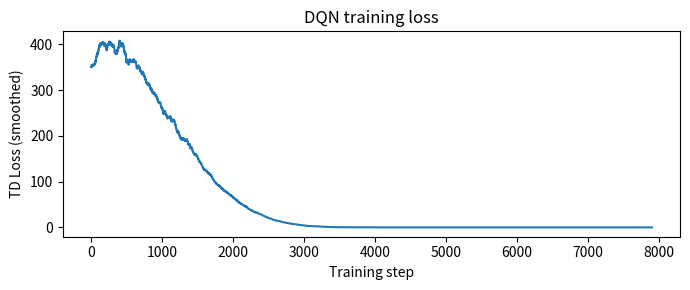

Generate this figure with matplotlib:
import numpy as np
 
np.random.seed(42)



class QNetwork:
    """
    A simple 2-layer neural network for Q-value approximation.
 
    Architecture: input_dim → hidden_dim → n_actions
    Activations:  ReLU after hidden layer, LINEAR output (no activation)
 
    Why linear output? Q values can be any real number — we don't
    want to squash them with sigmoid or tanh.
    """
    def __init__(self, input_dim, hidden_dim, n_actions, seed=0):
        rng = np.random.default_rng(seed)
        # He initialisation: scale by sqrt(2/fan_in) for ReLU layers
        scale1 = np.sqrt(2.0 / input_dim)
        scale2 = np.sqrt(2.0 / hidden_dim)
        self.W1 = rng.standard_normal((input_dim,  hidden_dim)) * scale1
        self.b1 = np.zeros(hidden_dim)
        self.W2 = rng.standard_normal((hidden_dim, n_actions))  * scale2
        self.b2 = np.zeros(n_actions)
        self.input_dim  = input_dim
        self.hidden_dim = hidden_dim
        self.n_actions  = n_actions
 
    def forward(self, s):
        """
        s : (batch, input_dim) OR (input_dim,) for a single state
        Returns Q values: (batch, n_actions) OR (n_actions,)
        """
        single = s.ndim == 1
        if single:
            s = s.reshape(1, -1)
        self.h1_pre = s @ self.W1 + self.b1   # (batch, hidden)
        self.h1     = np.maximum(0, self.h1_pre)  # ReLU
        self.q_out  = self.h1 @ self.W2 + self.b2 # (batch, n_actions)
        self.s      = s
        return self.q_out[0] if single else self.q_out
 
    def backward(self, dQ):
        """
        Backprop through the network.
        dQ : gradient of loss w.r.t. Q outputs  (batch, n_actions)
        Returns gradients w.r.t. all parameters.
        """
        batch = dQ.shape[0]
        # Output layer
        dW2 = self.h1.T @ dQ / batch           # (hidden, n_actions)
        db2 = dQ.mean(axis=0)                  # (n_actions,)
        dh1 = dQ @ self.W2.T                   # (batch, hidden)
        # ReLU gradient: pass through where h1_pre > 0, zero otherwise
        dh1_pre = dh1 * (self.h1_pre > 0)
        # Hidden layer
        dW1 = self.s.T @ dh1_pre / batch       # (input, hidden)
        db1 = dh1_pre.mean(axis=0)             # (hidden,)
        return dW1, db1, dW2, db2
 
    def get_params(self):
        return [self.W1, self.b1, self.W2, self.b2]
 
    def set_params(self, params):
        self.W1, self.b1, self.W2, self.b2 = [p.copy() for p in params]
 
    def copy_params_from(self, other):
        self.set_params(other.get_params())
 
 
# Gradient check
print("Gradient check:")
net  = QNetwork(input_dim=4, hidden_dim=8, n_actions=2, seed=7)
s_   = np.random.randn(3, 4)       # batch of 3 states
q_   = net.forward(s_)
# Suppose we have a simple MSE loss: L = mean((q - target)²)
target = np.zeros_like(q_)
loss   = 0.5 * ((q_ - target)**2).mean()
dQ_    = (q_ - target) / q_.shape[0]
dW1, db1, dW2, db2 = net.backward(dQ_)
 
eps = 1e-5
def loss_fn(net):
    q = net.forward(s_)
    return 0.5 * ((q - target)**2).mean()
 
# Numerical grad for W1[0,0]
net.W1[0,0] += eps; l_plus  = loss_fn(net)
net.W1[0,0] -= 2*eps; l_minus = loss_fn(net)
net.W1[0,0] += eps
num_grad = (l_plus - l_minus) / (2*eps)
print(f"  dW1[0,0] analytical: {dW1[0,0]:.6f}")
print(f"  dW1[0,0] numerical : {num_grad:.6f}")
print(f"  Difference         : {abs(dW1[0,0]-num_grad):.2e}  (should be < 1e-5)\n")
 
class ReplayBuffer:
    """
    Circular buffer storing (s, a, r, s', done) transitions.
 
    Why circular? Old memories are overwritten as new ones arrive.
    Random sampling breaks temporal correlation between training samples.
    """
    def __init__(self, capacity, state_dim):
        self.cap   = capacity
        self.pos   = 0          # next write position
        self.size  = 0          # current number of stored transitions
        self.S     = np.zeros((capacity, state_dim))
        self.A     = np.zeros(capacity, dtype=int)
        self.R     = np.zeros(capacity)
        self.S2    = np.zeros((capacity, state_dim))
        self.Done  = np.zeros(capacity, dtype=bool)
 
    def store(self, s, a, r, s2, done):
        """Add one transition."""
        self.S[self.pos]  = s
        self.A[self.pos]  = a
        self.R[self.pos]  = r
        self.S2[self.pos] = s2
        self.Done[self.pos] = done
        self.pos  = (self.pos + 1) % self.cap   # wrap around
        self.size = min(self.size + 1, self.cap)
 
    def sample(self, batch_size):
        """Return a random mini-batch of transitions."""
        idx = np.random.choice(self.size, size=batch_size, replace=False)
        return (self.S[idx], self.A[idx], self.R[idx],
                self.S2[idx], self.Done[idx])
 
# Show how the buffer works
buf = ReplayBuffer(capacity=5, state_dim=2)
for i in range(7):               # add 7 transitions to a buffer of size 5
    s  = np.array([i, i])
    s2 = np.array([i+1, i+1])
    buf.store(s, 0, float(i), s2, False)


# Show soft update
main_net   = QNetwork(4, 8, 2, seed=1)
target_net = QNetwork(4, 8, 2, seed=2)
tau = 0.005
 
# Before update
diff_before = abs(main_net.W1 - target_net.W1).mean()
 
# Soft update
for (mp, tp) in zip(main_net.get_params(), target_net.get_params()):
    tp[:] = tau * mp + (1 - tau) * tp   # in-place update
 
diff_after = abs(main_net.W1 - target_net.W1).mean()
print(f"Mean |W1_main - W1_target| before soft update: {diff_before:.4f}")
print(f"Mean |W1_main - W1_target| after  soft update: {diff_after:.4f}")
print(f"Target moved slightly toward main (τ={tau})\n")


n_states  = 6
n_actions = 2
rewards   = np.array([100, 0, 0, 0, 0, 40], dtype=float)
gamma     = 0.5
tau_soft  = 0.005
lr        = 5e-4
batch_sz  = 64
 
def state_vec(s):
    """Convert state index to one-hot vector."""
    v = np.zeros(n_states)
    v[s] = 1.0
    return v
 
def next_state(s, a):
    if s == 0: return 0
    if s == 5: return 5
    return s - 1 if a == 0 else s + 1
 
# Adam optimiser (simple implementation)
class Adam:
    def __init__(self, lr=1e-3, beta1=0.9, beta2=0.999, eps=1e-8):
        self.lr = lr; self.b1 = beta1; self.b2 = beta2; self.eps = eps
        self.m = {}; self.v = {}; self.t = 0
 
    def step(self, params, grads):
        self.t += 1
        for i, (p, g) in enumerate(zip(params, grads)):
            if i not in self.m:
                self.m[i] = np.zeros_like(p)
                self.v[i] = np.zeros_like(p)
            self.m[i] = self.b1*self.m[i] + (1-self.b1)*g
            self.v[i] = self.b2*self.v[i] + (1-self.b2)*g**2
            m_hat = self.m[i] / (1 - self.b1**self.t)
            v_hat = self.v[i] / (1 - self.b2**self.t)
            p -= self.lr * m_hat / (np.sqrt(v_hat) + self.eps)
 
main_q   = QNetwork(n_states, 32, n_actions, seed=0)
target_q = QNetwork(n_states, 32, n_actions, seed=0)
target_q.copy_params_from(main_q)
 
buffer   = ReplayBuffer(capacity=10000, state_dim=n_states)
optim    = Adam(lr=lr)
eps_val  = 1.0
 
# Collect initial experience
for _ in range(200):
    s = np.random.randint(1, 5)
    a = np.random.randint(2)
    sn = next_state(s, a)
    r  = rewards[s]
    done = sn in [0, 5]
    if done:
        r += rewards[sn]
    buffer.store(state_vec(s), a, r, state_vec(sn), done)
 
# Training
losses = []
for step in range(8000):
    # Sample mini-batch
    S, A, R, S2, Done = buffer.sample(min(batch_sz, buffer.size))
 
    # Compute targets using TARGET network
    Q_next = target_q.forward(S2)              # (batch, n_actions)
    max_Q_next = Q_next.max(axis=1)            # (batch,)
    targets_full = R + gamma * max_Q_next * (~Done)  # (batch,)
 
    # Forward pass main network
    Q_pred = main_q.forward(S)                 # (batch, n_actions)
 
    # Only update Q for the chosen action
    Q_target_mat = Q_pred.copy()
    Q_target_mat[np.arange(len(A)), A] = targets_full
 
    # Loss and backward
    loss = 0.5 * ((Q_pred - Q_target_mat)**2).mean()
    dQ   = (Q_pred - Q_target_mat) / len(A)
    grads = main_q.backward(dQ)
    optim.step(main_q.get_params(), grads)
    losses.append(loss)
 
    # Soft update target network
    for mp, tp in zip(main_q.get_params(), target_q.get_params()):
        tp[:] = tau_soft * mp + (1 - tau_soft) * tp
 
    # Collect new experience with ε-greedy
    s  = np.random.randint(1, 5)
    sv = state_vec(s)
    a  = np.random.randint(2) if np.random.rand() < eps_val else main_q.forward(sv).argmax()
    sn = next_state(s, a)
    r  = rewards[s]
    done = sn in [0, 5]
    if done: r += rewards[sn]
    buffer.store(sv, a, r, state_vec(sn), done)
    eps_val = max(0.05, eps_val * 0.9997)
 
# Evaluate learned Q table
print("DQN learned Q values vs true Q*:")
print("State  Q(s,left)  Q(s,right)  Best action  True best")
true_best_names = ['left','left','left','right','right','right']
for s in range(n_states):
    sv    = state_vec(s)
    q_dqn = main_q.forward(sv)
    best  = "left" if q_dqn[0] > q_dqn[1] else "right"
    print(f"  {s+1}    {q_dqn[0]:8.2f}   {q_dqn[1]:8.2f}     {best:<6}       {true_best_names[s]}")
 
import matplotlib.pyplot as plt
plt.figure(figsize=(7, 3))
window = 100
smoothed = np.convolve(losses, np.ones(window)/window, mode='valid')
plt.plot(smoothed)
plt.xlabel("Training step")
plt.ylabel("TD Loss (smoothed)")
plt.title("DQN training loss")
plt.tight_layout()
plt.savefig("learn_c3_05a_dqn_loss.png")
plt.show()
print("Saved: learn_c3_05a_dqn_loss.png\n")
 
